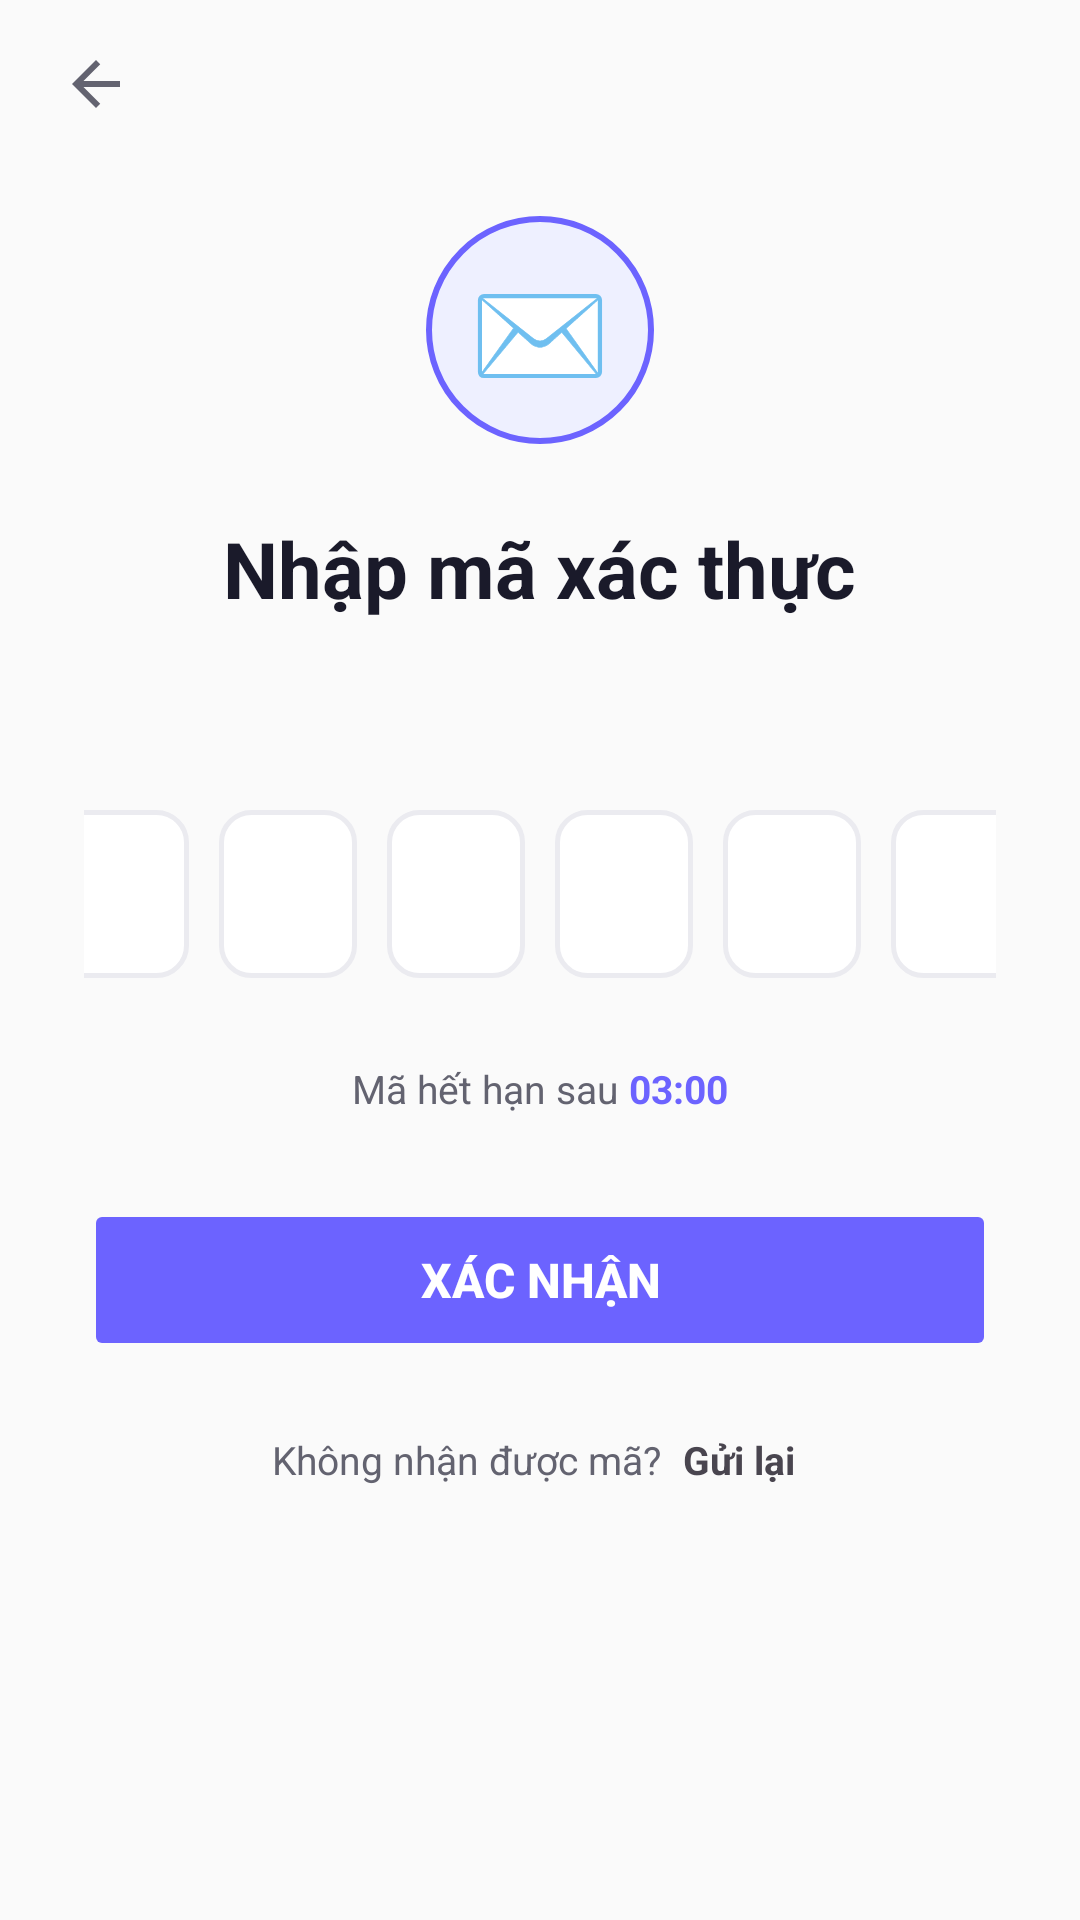

Write the Android layout XML for this screen, with the resource values it uses.
<!-- AndroidManifest.xml: application theme Theme.AutoChat.Main -->
<!-- res/layout/fragment_otp.xml -->
<?xml version="1.0" encoding="utf-8"?>
<LinearLayout xmlns:android="http://schemas.android.com/apk/res/android"
    xmlns:app="http://schemas.android.com/apk/res-auto"
    android:layout_width="match_parent"
    android:layout_height="match_parent"
    android:orientation="vertical"
    android:background="?attr/bgApp">

    
    <FrameLayout
        android:layout_width="match_parent"
        android:layout_height="56dp">
        <ImageButton
            android:id="@+id/btnBack"
            android:layout_width="48dp"
            android:layout_height="48dp"
            android:layout_gravity="center_vertical|start"
            android:layout_marginStart="8dp"
            android:src="@drawable/ic_arrow_back"
            android:background="?attr/selectableItemBackgroundBorderless"
            android:contentDescription="Back"
            android:padding="12dp"/>
    </FrameLayout>

    <ScrollView
        android:layout_width="match_parent"
        android:layout_height="0dp"
        android:layout_weight="1"
        android:fillViewport="true"
        android:scrollbars="none">

        <LinearLayout
            android:layout_width="match_parent"
            android:layout_height="wrap_content"
            android:orientation="vertical"
            android:paddingHorizontal="28dp"
            android:paddingBottom="32dp"
            android:gravity="center_horizontal">

            
            <TextView
                android:layout_width="76dp"
                android:layout_height="76dp"
                android:text="✉️"
                android:textSize="38sp"
                android:gravity="center"
                android:background="@drawable/bg_icon_circle"
                android:layout_marginTop="16dp"
                android:layout_marginBottom="24dp"/>

            <TextView
                android:id="@+id/tvTitle"
                android:layout_width="wrap_content"
                android:layout_height="wrap_content"
                android:text="Nhập mã xác thực"
                android:textSize="26sp"
                android:textStyle="bold"
                android:textColor="?attr/textPrimary"
                android:layout_marginBottom="8dp"/>

            <TextView
                android:id="@+id/tvSubtitle"
                android:layout_width="wrap_content"
                android:layout_height="wrap_content"
                android:textSize="14sp"
                android:textColor="?attr/textSecondary"
                android:gravity="center"
                android:layout_marginBottom="36dp"/>

            
            <LinearLayout
                android:id="@+id/otpContainer"
                android:layout_width="match_parent"
                android:layout_height="wrap_content"
                android:orientation="horizontal"
                android:gravity="center"
                android:layout_marginBottom="8dp">

                <EditText android:id="@+id/otp1" style="@style/OtpBoxStyle" android:layout_marginEnd="10dp"/>
                <EditText android:id="@+id/otp2" style="@style/OtpBoxStyle" android:layout_marginEnd="10dp"/>
                <EditText android:id="@+id/otp3" style="@style/OtpBoxStyle" android:layout_marginEnd="10dp"/>
                <EditText android:id="@+id/otp4" style="@style/OtpBoxStyle" android:layout_marginEnd="10dp"/>
                <EditText android:id="@+id/otp5" style="@style/OtpBoxStyle" android:layout_marginEnd="10dp"/>
                <EditText android:id="@+id/otp6" style="@style/OtpBoxStyle"/>

            </LinearLayout>

            
            <TextView
                android:id="@+id/tvPasteHint"
                android:layout_width="wrap_content"
                android:layout_height="wrap_content"
                android:text="📋  Dán mã từ clipboard"
                android:textSize="13sp"
                android:textColor="?attr/colorBrand"
                android:textStyle="bold"
                android:gravity="center"
                android:paddingHorizontal="16dp"
                android:paddingVertical="8dp"
                android:layout_marginTop="8dp"
                android:background="@drawable/bg_paste_hint"
                android:visibility="gone"/>

            
            <LinearLayout
                android:layout_width="wrap_content"
                android:layout_height="wrap_content"
                android:orientation="horizontal"
                android:gravity="center_vertical"
                android:layout_marginTop="20dp"
                android:layout_marginBottom="28dp">

                <TextView
                    android:layout_width="wrap_content"
                    android:layout_height="wrap_content"
                    android:text="Mã hết hạn sau "
                    android:textSize="13sp"
                    android:textColor="?attr/textSecondary"/>

                <TextView
                    android:id="@+id/tvCountdown"
                    android:layout_width="wrap_content"
                    android:layout_height="wrap_content"
                    android:text="03:00"
                    android:textSize="13sp"
                    android:textStyle="bold"
                    android:textColor="?attr/colorBrand"/>
            </LinearLayout>

            
            <TextView
                android:id="@+id/tvError"
                android:layout_width="match_parent"
                android:layout_height="wrap_content"
                android:textColor="?attr/colorDanger"
                android:textSize="13sp"
                android:gravity="center"
                android:visibility="gone"
                android:padding="12dp"
                android:layout_marginBottom="12dp"
                android:background="@drawable/bg_error"/>

            
            <Button
                android:id="@+id/btnVerify"
                android:layout_width="match_parent"
                android:layout_height="54dp"
                android:text="Xác nhận"
                android:textSize="16sp"
                android:textStyle="bold"
                android:textColor="?attr/iconColorOnBrand"
                android:backgroundTint="?attr/colorBrand"
                android:stateListAnimator="@null"
                android:layout_marginBottom="20dp"
                app:cornerRadius="12dp"/>

            
            <LinearLayout
                android:layout_width="wrap_content"
                android:layout_height="wrap_content"
                android:orientation="horizontal"
                android:gravity="center_vertical">

                <TextView
                    android:layout_width="wrap_content"
                    android:layout_height="wrap_content"
                    android:text="Không nhận được mã? "
                    android:textSize="13sp"
                    android:textColor="?attr/textSecondary"/>

                <TextView
                    android:id="@+id/tvResend"
                    android:layout_width="wrap_content"
                    android:layout_height="wrap_content"
                    android:text="Gửi lại"
                    android:textSize="13sp"
                    android:textStyle="bold"
                    android:padding="4dp"/>
            </LinearLayout>

            <ProgressBar
                android:id="@+id/progressBar"
                android:layout_width="36dp"
                android:layout_height="36dp"
                android:layout_marginTop="16dp"
                android:visibility="gone"
                android:indeterminateTint="?attr/colorBrand"/>

        </LinearLayout>
    </ScrollView>

</LinearLayout>
<!-- resources referenced by this layout -->
<resources>
  <!-- drawable bg_error (drawable) -->
  <?xml version="1.0" encoding="utf-8"?>
  <shape xmlns:android="http://schemas.android.com/apk/res/android">
      <solid android:color="?attr/bgDanger"/>
      <corners android:radius="8dp"/>
      <stroke
          android:width="1dp"
          android:color="?attr/strokeDanger"/>
  </shape>
  <style name="Theme.AutoChat.Main" parent="AppTheme" />
  <color name="brand_purple">#6C63FF</color>
  <color name="white">#FFFFFFFF</color>
  <color name="light_bg_elevated">#EEF0FF</color>
  <color name="brand_purple_dark">#4E46CC</color>
  <color name="teal_primary">#31B1BD</color>
  <color name="light_bg_surface">#F2F2F7</color>
  <color name="light_text_primary">#1A1A2A</color>
  <color name="light_bg_card">#FFFFFF</color>
  <color name="light_bg_app">#FAFAFA</color>
  <color name="status_red">#E04A4A</color>
  <color name="light_scrim">#66000000</color>
  <color name="light_input_box">#FFFFFF</color>
  <color name="light_chip_fill">#E8E6FF</color>
  <color name="light_button_ghost">#F2F2F7</color>
  <color name="light_bg_code">#F4F4F8</color>
  <color name="light_circle_blue">#E3F0FB</color>
  <color name="danger_red">#FF4444</color>
  <color name="danger_bg_light">#FFEBEB</color>
  <color name="light_bg_ai_bubble">#EEF0FF</color>
  <color name="light_stroke_blue">#BBDEFB</color>
  <color name="light_text_ai_label">#534AB7</color>
  <color name="light_stroke">#E0E0E8</color>
  <color name="light_stroke_blue2">#90CAF9</color>
  <color name="light_chip_stroke">#C4C0FF</color>
  <color name="light_input_stroke">#C5C5D0</color>
  <color name="accent_blue">#4A90E2</color>
  <color name="danger_stroke_light">#FFCDD2</color>
  <color name="light_text_secondary">#636370</color>
  <color name="light_text_hint">#9898A8</color>
  <color name="light_icon_primary">#1A1A2A</color>
  <color name="light_icon_secondary">#636370</color>
  <color name="light_icon_disabled">#B0B0C0</color>
  <color name="status_green">#4CAF50</color>
  <color name="light_ripple">#E0E0E8</color>
  <color name="brand_purple_light">#8B85FF</color>
  <color name="light_divider">#EBEBF0</color>
  <color name="status_yellow">#FFC107</color>
  <color name="light_engine_card">#F8F8FF</color>
  <color name="light_engine_card_active">#EEF9FA</color>
  <color name="light_engine_card_stroke">#E0E0F0</color>
  <color name="teal_dark">#1A8A96</color>
  <color name="light_tab_container">#F2F2F7</color>
  <color name="light_tab_active">#FFFFFF</color>
  <color name="teal_light">#5DCACD</color>
  <color name="light_player_bar">#FFFFFF</color>
  <color name="light_player_text">#1A1A2A</color>
  <color name="light_setting_header">#EEF0FF</color>
  <color name="light_setting_item">#FFFFFF</color>
  <color name="light_setting_section">#F2F2F7</color>
  <style name="DialogTheme" parent="Theme.AppCompat.Light.Dialog">
          <item name="android:windowBackground">@android:color/transparent</item>
          <item name="android:windowNoTitle">true</item>
          <item name="android:backgroundDimEnabled">true</item>
          <item name="android:backgroundDimAmount">0.65</item>
      </style>
  <style name="BottomSheetAnimation">
          <item name="android:windowEnterAnimation">@anim/slide_in_up</item>
          <item name="android:windowExitAnimation">@anim/slide_out_down</item>
      </style>
  <style name="BottomSheetModalStyle" parent="Widget.Design.BottomSheet.Modal">
          <item name="android:background">@drawable/bg_bottom_sheet</item>
      </style>
  <!-- drawable bg_bottom_sheet (drawable) -->
  <?xml version="1.0" encoding="utf-8"?>
  <shape xmlns:android="http://schemas.android.com/apk/res/android"
      android:shape="rectangle">
      <solid android:color="#12121A"/>
      <corners
          android:topLeftRadius="20dp"
          android:topRightRadius="20dp"/>
  </shape>
</resources>
